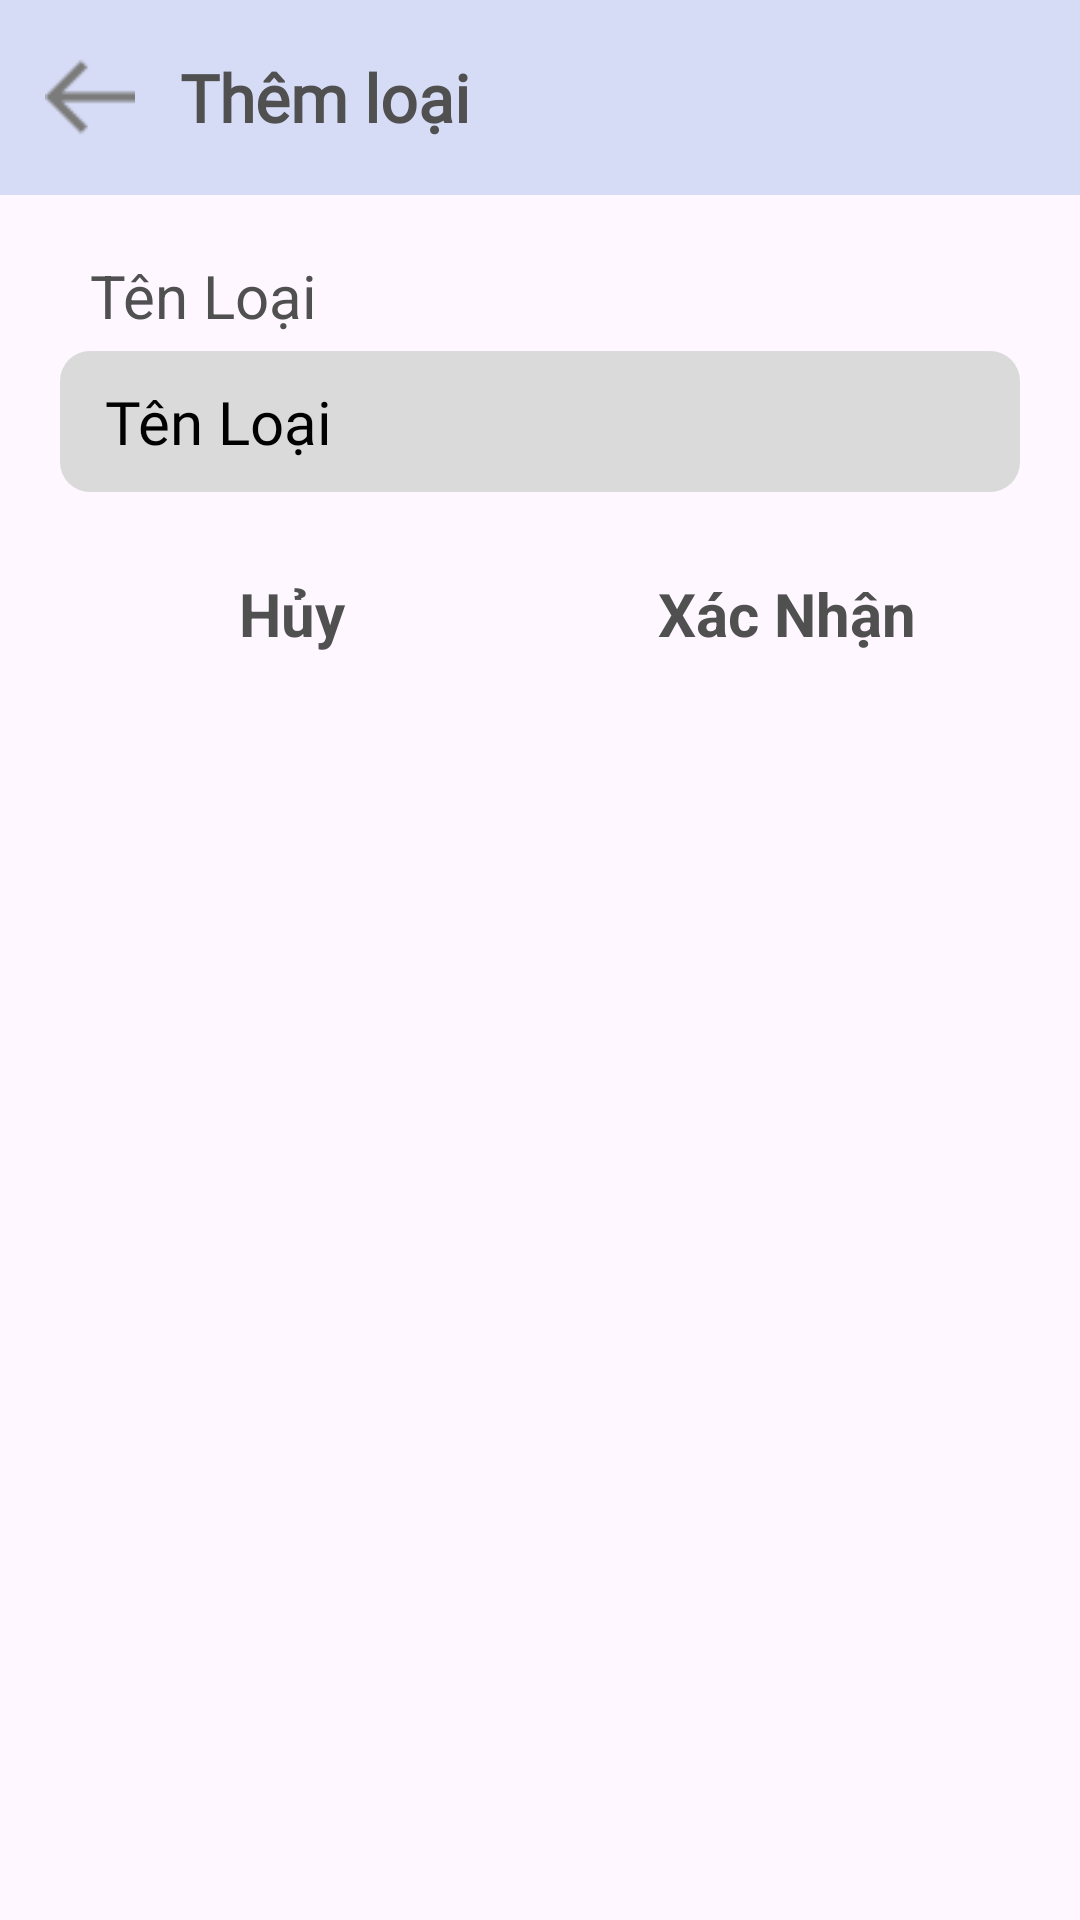

This screen was rendered from an Android layout file. Write that file and the resources it references.
<!-- AndroidManifest.xml: application theme Theme.Nhom1 -->
<!-- res/layout/fragment_them_l_s_p.xml -->
<?xml version="1.0" encoding="utf-8"?>
<LinearLayout xmlns:android="http://schemas.android.com/apk/res/android"
    android:layout_width="match_parent"
    android:layout_height="match_parent"
    android:gravity="center_horizontal"
    android:orientation="vertical">

    <LinearLayout
        android:layout_width="match_parent"
        android:layout_height="65dp"
        android:background="@color/primary_key"
        android:gravity="center_vertical"
        android:orientation="horizontal"
        android:paddingTop="5dp"
        android:paddingBottom="5dp"
        >

        <ImageView
            android:id="@+id/btnBackLSP"
            android:layout_width="30dp"
            android:layout_height="40dp"
            android:layout_marginLeft="15dp"
            android:src="@mipmap/leftarrow"
            />

        <TextView
            style="@style/edt_Label"
            android:layout_width="match_parent"
            android:layout_marginRight="30dp"
            android:fontFamily="@font/opensan"
            android:textStyle="bold"
            android:text="Thêm loại"
            android:layout_marginLeft="15dp"
            android:textColor="@color/text"
            android:textSize="22dp"
            />

    </LinearLayout>

    <LinearLayout
        android:layout_width="match_parent"
        android:layout_height="wrap_content"
        android:orientation="vertical"
        android:layout_margin="20dp"
        >

        <LinearLayout
            android:layout_width="match_parent"
            android:layout_height="wrap_content"
            android:orientation="vertical"
            >

            <TextView
                style="@style/edt_Label"
                android:text="Tên Loại"
                android:textColor="@color/text"
                android:layout_marginLeft="10dp"
                />

            <EditText
                android:id="@+id/edtAddSPLoai"
                style="@style/edt_TextBox2"
                android:layout_marginTop="5dp"
                android:hint="Tên Loại"
                android:textColorHint="@color/black" />

        </LinearLayout>


    </LinearLayout>

    <LinearLayout
        android:layout_width="match_parent"
        android:layout_height="wrap_content"
        android:gravity="center"
        android:orientation="horizontal"
        android:layout_marginLeft="15dp"
        android:layout_marginRight="15dp"
        android:layout_marginBottom="15dp"
        >

        <EditText
            android:id="@+id/btnLSPHuy"
            android:layout_width="150dp"
            android:layout_height="wrap_content"
            android:background="@drawable/button"
            android:text="Hủy"
            android:gravity="center"
            android:textSize="20dp"
            android:textColor="@color/text"
            android:textStyle="bold"
            android:paddingTop="7dp"
            android:paddingBottom="5dp"
            android:paddingLeft="5dp"
            android:paddingRight="5dp"
            android:editable="false"
            android:focusable="false"
            android:layout_marginRight="15dp"
            />

        <EditText
            android:id="@+id/btnLSPXN"
            android:layout_width="150dp"
            android:layout_height="wrap_content"
            android:background="@drawable/button"
            android:text="Xác Nhận"
            android:gravity="center"
            android:textSize="20dp"
            android:textColor="@color/text"
            android:textStyle="bold"
            android:paddingTop="7dp"
            android:paddingBottom="5dp"
            android:paddingLeft="5dp"
            android:paddingRight="5dp"
            android:editable="false"
            android:focusable="false"
            />
    </LinearLayout>



</LinearLayout>
<!-- resources referenced by this layout -->
<resources>
  <color name="black">#FF000000</color>
  <color name="primary_key">#D7DCF6</color>
  <color name="text">#505050</color>
  <!-- mipmap leftarrow: png bitmap (mipmap-hdpi, 497 bytes) -->
  <style name="edt_Label" parent="Theme.MaterialComponents.DayNight.NoActionBar">
          <item name="android:layout_width">wrap_content</item>
          <item name="android:layout_height">wrap_content</item>
          <item name="android:textSize">20dp</item>
          <item name="android:textColor">@color/text</item>
  
      </style>
  <style name="edt_TextBox2" parent="Theme.MaterialComponents.DayNight.NoActionBar">
          <item name="android:layout_width">match_parent</item>
          <item name="android:layout_height">wrap_content</item>
          <item name="android:textSize">20dp</item>
          <item name="android:textColor">@color/black</item>
          <item name="android:textColorHint">@color/gray</item>
          <item name="android:fontFamily">@font/ct_font_regular</item>
          <item name="android:paddingLeft">15dp</item>
          <item name="android:paddingRight">15dp</item>
          <item name="android:paddingTop">10dp</item>
          <item name="android:paddingBottom">10dp</item>
          <item name="android:background">@drawable/ct_edittext_2</item>
  
      </style>
  <style name="Theme.Nhom1" parent="Base.Theme.Nhom1" />
  <color name="gray">#6F6E6E</color>
  <!-- drawable ct_edittext_2 (drawable) -->
  <?xml version="1.0" encoding="utf-8"?>
  <selector xmlns:android="http://schemas.android.com/apk/res/android">
      <item android:state_enabled="true" android:state_focused="true">
          <shape android:shape="rectangle">
              <solid android:color="#DADADA" />
              <corners android:radius="10dp" />
              <stroke android:width="0dp" android:color="@color/black" />
          </shape>
      </item>
  
      <item android:state_enabled="true">
          <shape android:shape="rectangle">
              <solid android:color="#DADADA" />
              <corners android:radius="10dp" />
              <stroke android:width="0dp" android:color="#909090" />
          </shape>
      </item>
  
  </selector>
  <style name="Base.Theme.Nhom1" parent="Theme.Material3.DayNight.NoActionBar">
          
          
      </style>
</resources>
